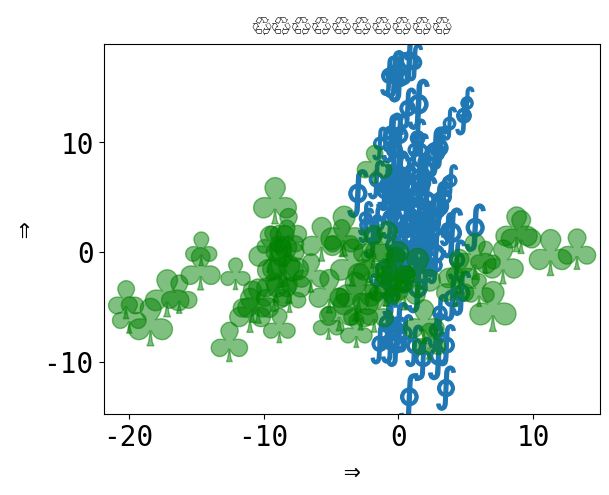

Reproduce this figure in Python.
%matplotlib inline

from __future__ import unicode_literals

# 🎉 👍
# [redacted]
# License: BSD 3 clause

import numpy as np
import matplotlib.pyplot as plt

plt.rcParams['font.size'] = 20
plt.rcParams["font.monospace"] = ["DejaVu Sans Mono"]
plt.rcParams["font.family"] = "monospace"

plt.figure()
x = np.random.randn(100) * 2 + 1
y = np.random.randn(100) * 6 + 3
s = np.random.rand(*x.shape) * 800 + 500
plt.scatter(x, y, s, marker=r'$\oint$')
x = np.random.randn(60) * 7 - 4
y = np.random.randn(60) * 3 - 2
s = s[:x.size]
plt.scatter(x, y, s, alpha=0.5, c='g', marker=r'$\clubsuit$')
plt.xlabel('⇒')
plt.ylabel('⇒')
plt.title('♲' * 10)
print('Std out capture 😎')
plt.show()

print(plt.rcParams)